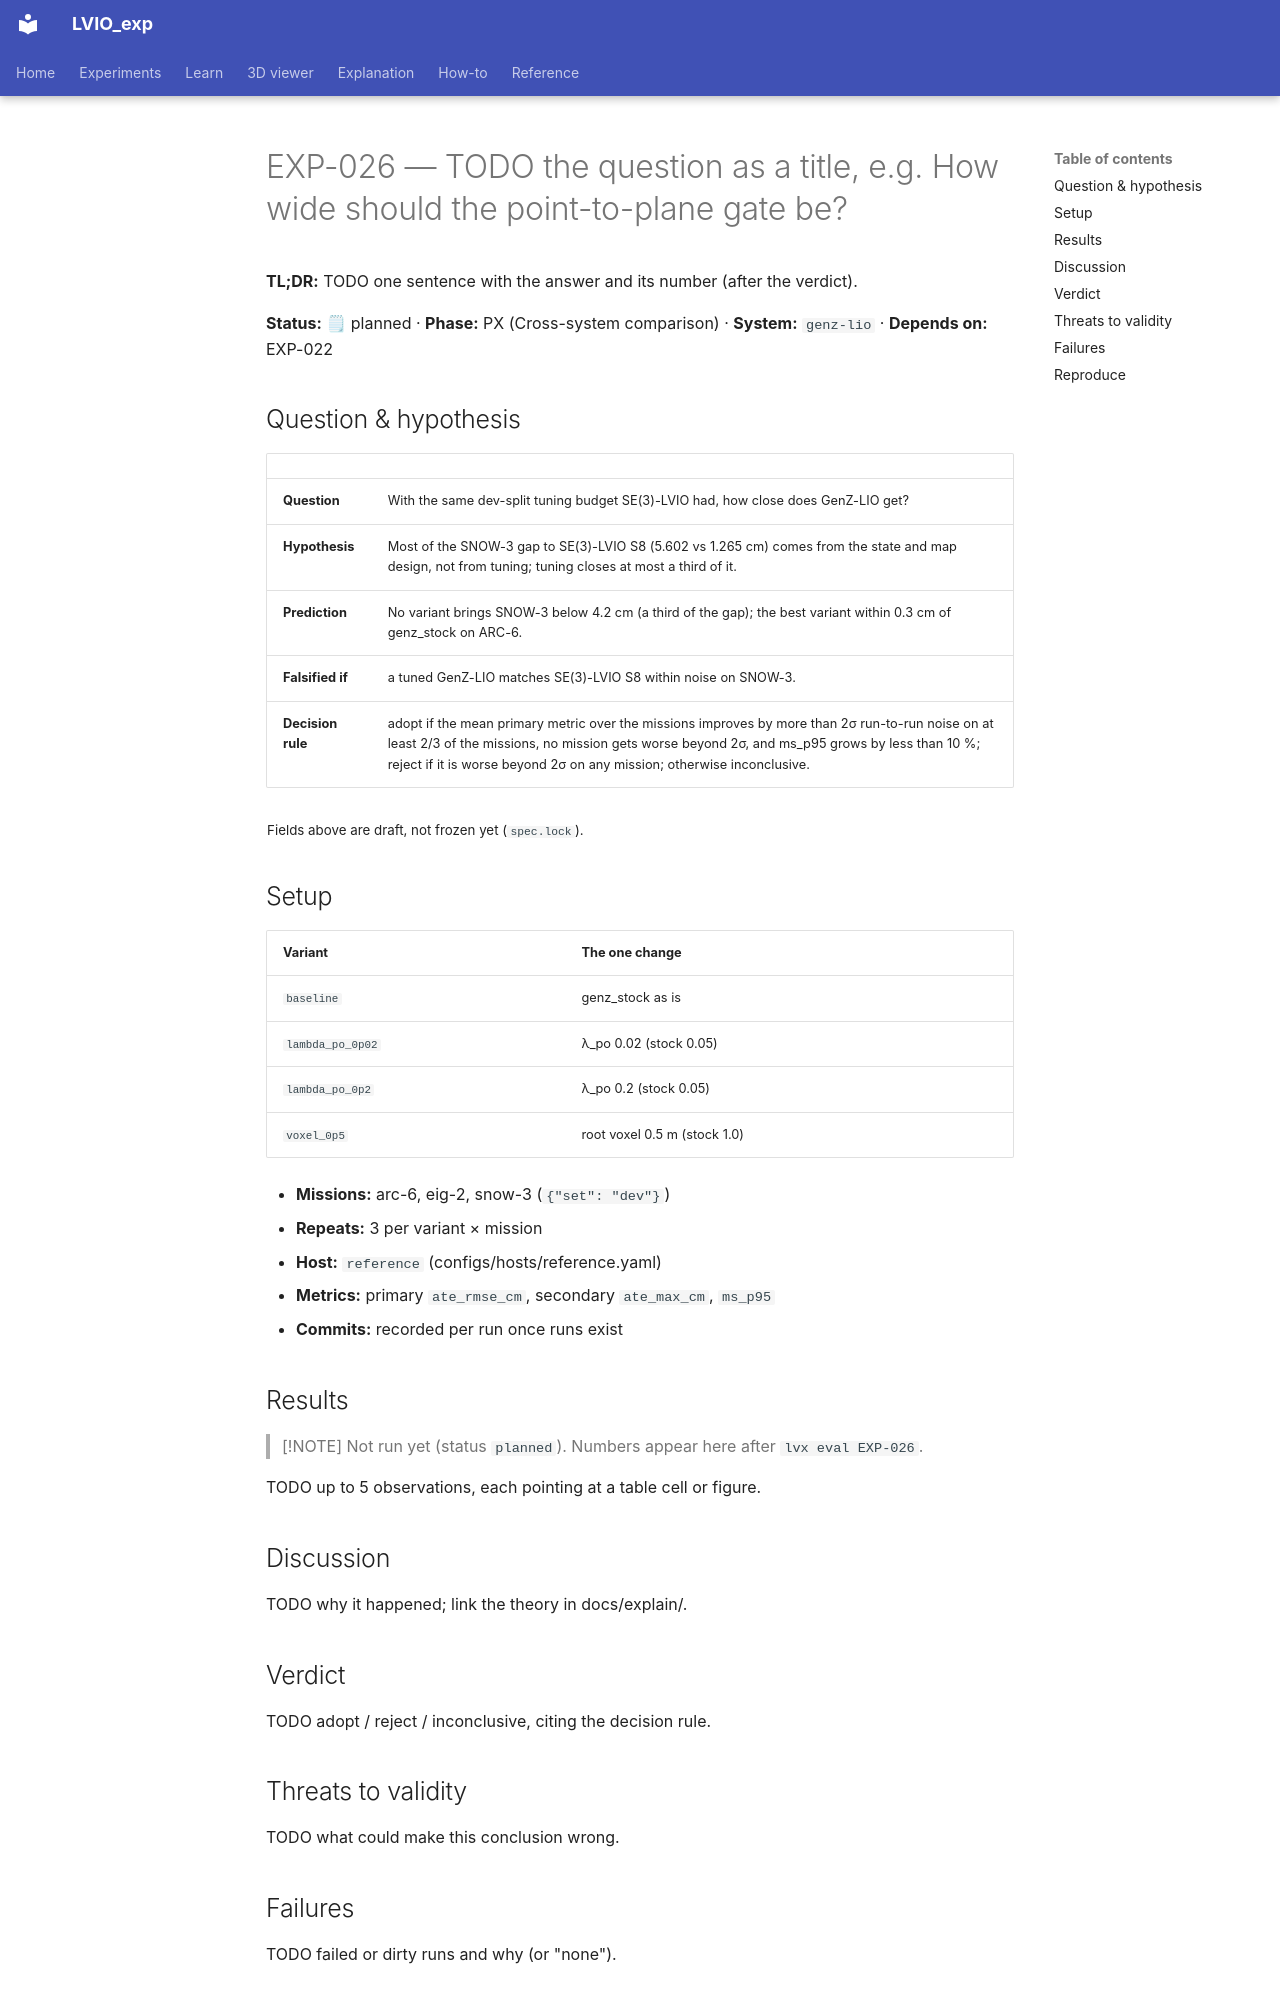

repository: Munna-Manoj/LVIO_exp · page: experiments/EXP-026-genz-lio-tuning-fairness/index.html · generator: mkdocs

# EXP-026 — TODO the question as a title, e.g. How wide should the point-to-plane gate be?

**TL;DR:** TODO one sentence with the answer and its number (after the verdict).

<!-- lvx:begin status -->
**Status:** 🗒 planned · **Phase:** PX (Cross-system comparison) · **System:** `genz-lio` · **Depends on:** EXP-022
<!-- lvx:end status -->

## Question & hypothesis

<!-- lvx:begin hypothesis -->
| | |
|---|---|
| **Question** | With the same dev-split tuning budget SE(3)-LVIO had, how close does GenZ-LIO get? |
| **Hypothesis** | Most of the SNOW-3 gap to SE(3)-LVIO S8 (5.602 vs 1.265 cm) comes from the state and map design, not from tuning; tuning closes at most a third of it. |
| **Prediction** | No variant brings SNOW-3 below 4.2 cm (a third of the gap); the best variant within 0.3 cm of genz_stock on ARC-6. |
| **Falsified if** | a tuned GenZ-LIO matches SE(3)-LVIO S8 within noise on SNOW-3. |
| **Decision rule** | adopt if the mean primary metric over the missions improves by more than 2σ run-to-run noise on at least 2/3 of the missions, no mission gets worse beyond 2σ, and ms_p95 grows by less than 10 %; reject if it is worse beyond 2σ on any mission; otherwise inconclusive. |

<sub>Fields above are draft, not frozen yet (`spec.lock`).</sub>
<!-- lvx:end hypothesis -->

## Setup

<!-- lvx:begin setup -->
| Variant | The one change |
|---|---|
| `baseline` | genz_stock as is |
| `lambda_po_0p02` | λ_po 0.02 (stock 0.05) |
| `lambda_po_0p2` | λ_po 0.2 (stock 0.05) |
| `voxel_0p5` | root voxel 0.5 m (stock 1.0) |

- **Missions:** arc-6, eig-2, snow-3 (`{"set": "dev"}`)
- **Repeats:** 3 per variant × mission
- **Host:** `reference` (configs/hosts/reference.yaml)
- **Metrics:** primary `ate_rmse_cm`, secondary `ate_max_cm`, `ms_p95`
- **Commits:** recorded per run once runs exist
<!-- lvx:end setup -->

## Results

<!-- lvx:begin results -->
> [!NOTE]
> Not run yet (status `planned`). Numbers appear here after `lvx eval EXP-026`.
<!-- lvx:end results -->

TODO up to 5 observations, each pointing at a table cell or figure.

## Discussion

TODO why it happened; link the theory in docs/explain/.

## Verdict

TODO adopt / reject / inconclusive, citing the decision rule.

## Threats to validity

TODO what could make this conclusion wrong.

## Failures

TODO failed or dirty runs and why (or "none").
